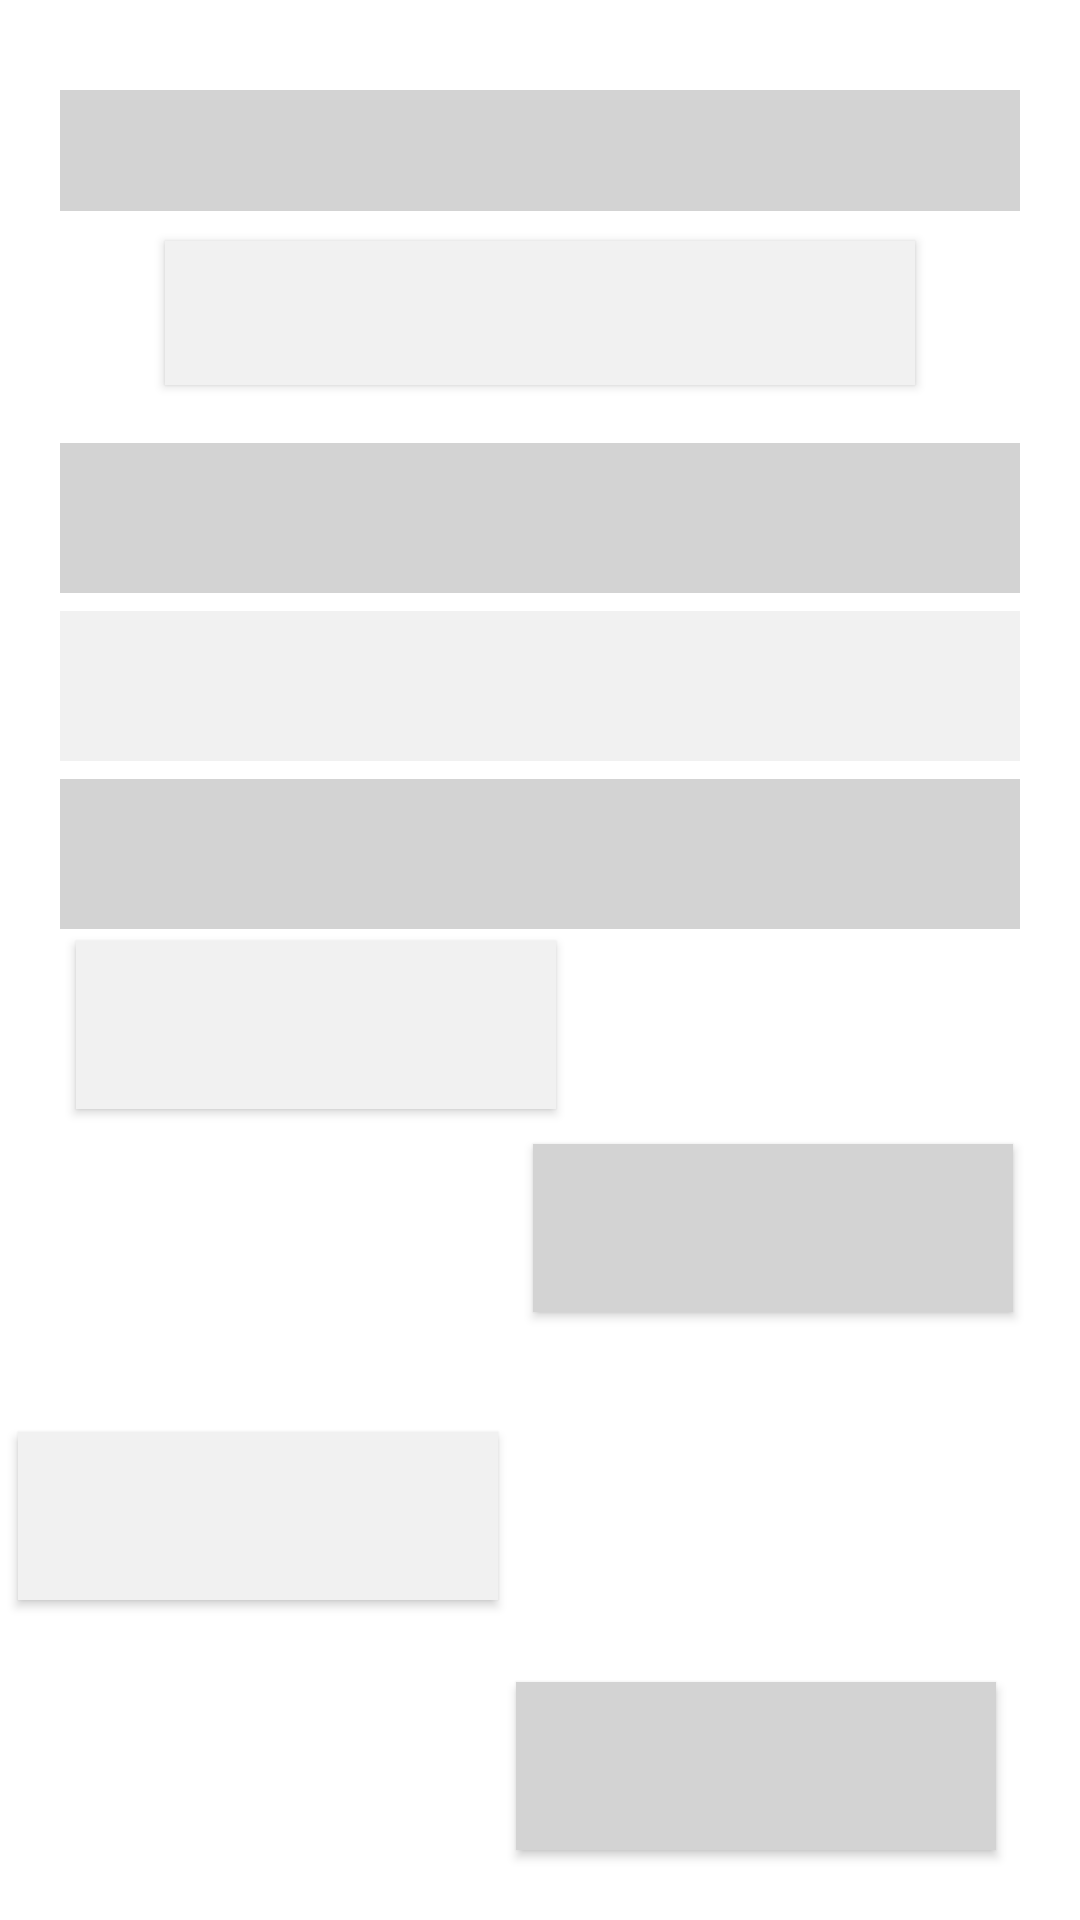

Layout XML and referenced resources for this Android screen:
<!-- AndroidManifest.xml: application theme Theme.Dbms_mini_proj -->
<!-- res/layout/home_shimmer.xml -->
<?xml version="1.0" encoding="utf-8"?>
<androidx.constraintlayout.widget.ConstraintLayout xmlns:android="http://schemas.android.com/apk/res/android"
    xmlns:app="http://schemas.android.com/apk/res-auto"
    xmlns:tools="http://schemas.android.com/tools"
    android:layout_width="match_parent"
    android:layout_height="match_parent"
    tools:context=".ui.activities.MainActivity">


    <TextView
        android:id="@+id/textView41"
        android:layout_width="match_parent"
        android:layout_height="50dp"
        android:layout_marginBottom="6dp"
        android:background="@color/ash_gray2"
        android:layout_marginTop="1dp"
        android:layout_marginLeft="20dp"
        android:layout_marginRight="20dp"
        app:layout_constraintBottom_toTopOf="@+id/textView1y"
        app:layout_constraintTop_toTopOf="parent"
        app:layout_constraintVertical_bias="1.0"
        tools:layout_editor_absoluteX="24dp" />

    <TextView
        android:id="@+id/textView1y"
        android:layout_width="match_parent"
        android:layout_height="50dp"
        android:layout_marginLeft="20dp"
        android:background="@color/ash_gray"
        android:layout_marginRight="20dp"
        android:layout_marginBottom="6dp"
        app:layout_constraintBottom_toTopOf="@+id/textViewx"
        tools:layout_editor_absoluteX="0dp" />

    <TextView
        android:id="@+id/textViewx"
        android:layout_width="match_parent"
        android:layout_height="50dp"
        android:layout_marginLeft="20dp"
        android:layout_marginRight="20dp"
        android:layout_marginBottom="4dp"
        android:background="@color/ash_gray2"
        app:layout_constraintBottom_toTopOf="@+id/btnStudentList1"
        tools:layout_editor_absoluteX="0dp" />

    <androidx.appcompat.widget.AppCompatButton
        android:id="@+id/btnStudentList1"
        android:layout_width="160dp"
        android:layout_height="56dp"
        android:background="@color/ash_gray"
        android:layout_marginTop="15dp"
        android:onClick="showStudents"
        android:textAllCaps="false"
        android:textColor="@color/white"
        android:textSize="15dp"
        app:layout_constraintBottom_toBottomOf="parent"
        app:layout_constraintEnd_toEndOf="parent"
        app:layout_constraintHorizontal_bias="0.127"
        app:layout_constraintStart_toStartOf="parent"
        app:layout_constraintTop_toTopOf="parent"
        app:layout_constraintVertical_bias="0.525" />

    <TextView
        android:id="@+id/textView1"
        android:layout_width="match_parent"
        android:layout_height="wrap_content"
        android:layout_marginLeft="20dp"
        android:layout_marginRight="20dp"
        android:background="@color/ash_gray2"
        android:textSize="30sp"
        android:textColor="@color/black"
        android:layout_marginTop="30dp"
        app:layout_constraintLeft_toLeftOf="parent"
        app:layout_constraintRight_toRightOf="parent"
        app:layout_constraintTop_toTopOf="parent" />

    <androidx.appcompat.widget.AppCompatButton
        android:layout_width="250dp"
        android:layout_height="wrap_content"
        android:textSize="30sp"
        android:textColor="@color/black"
        android:background="@color/ash_gray"
        app:layout_constraintLeft_toLeftOf="parent"
        app:layout_constraintRight_toRightOf="parent"
        app:layout_constraintTop_toBottomOf="@+id/textView1"
        android:layout_marginTop="10dp"
        android:onClick="openDatePicker"/>


    <androidx.appcompat.widget.AppCompatButton
        android:id="@+id/buttonDownload1"
        android:layout_width="160dp"
        android:layout_height="56dp"
        android:layout_marginTop="40dp"
        android:background="@color/ash_gray"
        android:textAllCaps="false"
        android:textColor="@color/white"
        android:textSize="12dp"
        app:layout_constraintEnd_toStartOf="@+id/btnDeleteAttendance1"
        app:layout_constraintHorizontal_bias="0.507"
        app:layout_constraintStart_toStartOf="parent"
        app:layout_constraintTop_toBottomOf="@+id/buttonReg1" />


    <androidx.appcompat.widget.AppCompatButton
        android:id="@+id/buttonReg1"
        android:layout_width="160dp"
        android:layout_height="56dp"
        android:background="@color/ash_gray2"
        android:textColor="@color/white"
        android:textSize="12dp"
        app:layout_constraintBottom_toBottomOf="parent"
        app:layout_constraintEnd_toEndOf="parent"
        app:layout_constraintHorizontal_bias="0.888"
        app:layout_constraintStart_toStartOf="parent"
        app:layout_constraintTop_toTopOf="parent"
        app:layout_constraintVertical_bias="0.653" />

    <androidx.appcompat.widget.AppCompatButton
        android:id="@+id/btnDeleteAttendance1"
        android:layout_width="160dp"
        android:layout_height="56dp"
        android:layout_marginTop="4dp"
        android:layout_marginEnd="28dp"
        android:background="@color/ash_gray2"
        android:textColor="@color/white"
        android:textSize="10dp"
        app:layout_constraintBottom_toBottomOf="parent"
        app:layout_constraintEnd_toEndOf="parent"
        app:layout_constraintTop_toBottomOf="@+id/buttonDownload1" />

</androidx.constraintlayout.widget.ConstraintLayout>
<!-- resources referenced by this layout -->
<resources>
  <color name="ash_gray">#F1F1F1</color>
  <color name="ash_gray2">#D3D3D3</color>
  <color name="black">#FF000000</color>
  <color name="white">#FFFFFFFF</color>
  <style name="Theme.Dbms_mini_proj" parent="Theme.MaterialComponents.DayNight.DarkActionBar">
          
          <item name="colorPrimary">@color/corner</item>
          <item name="colorPrimaryVariant">@color/corner</item>
          <item name="colorOnPrimary">@color/white</item>
          
          <item name="colorSecondary">@color/teal_200</item>
          <item name="colorSecondaryVariant">@color/teal_700</item>
          <item name="colorOnSecondary">@color/black</item>
          
          <item name="android:statusBarColor">?attr/colorPrimaryVariant</item>
          
      </style>
  <color name="corner">#3597D3</color>
  <color name="teal_200">#FF03DAC5</color>
  <color name="teal_700">#FF018786</color>
</resources>
